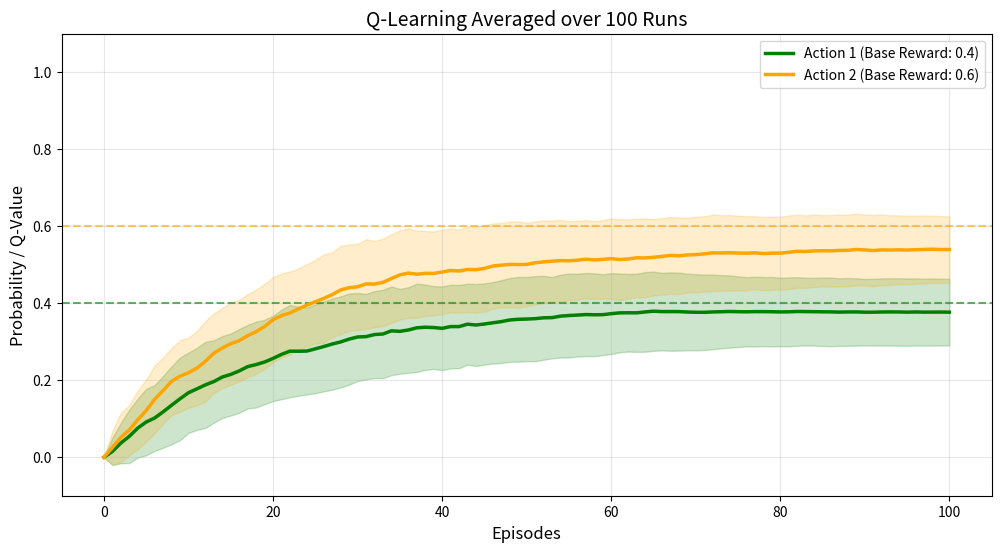

Reproduce this figure in Python.
import numpy as np
import matplotlib.pyplot as plt

# --- 1. 参数设置 ---
scale = 0.4        # 噪声强度
BASE_PROBS = [0.4, 0.6] # 基准概率
N_ARMS = len(BASE_PROBS)

EPISODES = 100
ALPHA_START = 0.1
ALPHA_END = 0.01

EPSILON_START = 1
EPSILON_MIN = 0.2

N_RUNS = 100  # <--- 新增：设定重复实验次数

# --- 2. 初始化存储容器 ---
# 我们需要存储所有实验的所有步数数据
# 维度: [实验次数, Episode数+1, 动作数]
all_q_histories = np.zeros((N_RUNS, EPISODES + 1, N_ARMS))

# --- 3. 循环 N 次实验 ---
print(f"开始运行 {N_RUNS} 次独立实验...")

for run in range(N_RUNS):
    # 每次实验都要重置 Q-table
    q_table = np.zeros(N_ARMS)
    q_history = np.zeros((EPISODES + 1, N_ARMS))
    
    # 训练循环
    for i in range(EPISODES):
        # 计算衰减
        progress = i / EPISODES 
        epsilon = EPSILON_START - progress * (EPSILON_START - EPSILON_MIN)
        ALPHA = ALPHA_START - progress * (ALPHA_START - ALPHA_END)
        epsilon = max(EPSILON_MIN, epsilon)

        # [生成环境噪声]
        current_noise = np.random.normal(0, 1, N_ARMS) 
        current_probs = [
            np.clip(base + scale * noise, 0.0, 1.0) 
            for base, noise in zip(BASE_PROBS, current_noise)
        ]

        # 动作选择
        if np.random.random() < epsilon:
            action = np.random.randint(N_ARMS)
        else:
            action = np.argmax(q_table) # 简单的 argmax 会有 ties 问题，但这里先保持原样

        
        # 获取奖励
        reward = 1 if np.random.random() < current_probs[action] else 0
        
        # 更新 Q-Table
        current_q = q_table[action]
        q_table[action] = current_q + ALPHA * (reward - current_q)
        
        q_history[i+1] = q_table.copy()
    
    # 将本次实验的历史记录存入总容器
    all_q_histories[run] = q_history

# --- 4. 数据统计处理 ---
# 计算 N 次实验的平均值 (Mean) 和 标准差 (Std)
# axis=0 表示沿着“实验次数”这个维度压缩
mean_q_history = np.mean(all_q_histories, axis=0) # Shape: [EPISODES+1, N_ARMS]
std_q_history = np.std(all_q_histories, axis=0)   # Shape: [EPISODES+1, N_ARMS]

# --- 5. 可视化 ---
plt.figure(figsize=(12, 6))
colors = ['green', 'orange', 'red']
labels = [f'Action {i+1} (Base Reward: {prob})' for i, prob in enumerate(BASE_PROBS)]

for arm in range(N_ARMS):    
    # 画出 Q值的平均曲线 (实线)
    plt.plot(mean_q_history[:, arm], label=f"{labels[arm]}", color=colors[arm], linewidth=2.5)
    
    # 画出标准差阴影 (核心改动：展示波动范围/严谨性)
    plt.fill_between(
        range(EPISODES + 1), 
        mean_q_history[:, arm] - std_q_history[:, arm], 
        mean_q_history[:, arm] + std_q_history[:, arm], 
        color=colors[arm], alpha=0.2
    )
    
    # D. 画出基准线
    plt.axhline(y=BASE_PROBS[arm], color=colors[arm], linestyle='--', alpha=0.6)

plt.title(f'Q-Learning Averaged over {N_RUNS} Runs', fontsize=14)
plt.xlabel('Episodes', fontsize=12)
plt.ylabel('Probability / Q-Value', fontsize=12)
plt.legend(loc='upper right')
plt.grid(True, alpha=0.3)
plt.ylim(-0.1, 1.1)

plt.show()

from scipy.stats import norm

# --- 6. 打印最终结果与统计显著性概率 ---
print(f"\n=== {N_RUNS} 次实验后的统计分析 ===")

# 1. 获取最终时刻所有实验的 Q 值 [N_RUNS, N_ARMS]
final_q_values = all_q_histories[:, -1, :]

# 2. 找到理论上的最优和次优动作索引
sorted_indices = np.argsort(BASE_PROBS)
best_idx = sorted_indices[-1]      # 最优动作索引 (0.4)
second_idx = sorted_indices[-2]    # 次优动作索引 (0.35)

# 3. 计算这两者的均值和方差
mu_best = np.mean(final_q_values[:, best_idx])
var_best = np.var(final_q_values[:, best_idx], ddof=1) # ddof=1 使用样本方差

mu_second = np.mean(final_q_values[:, second_idx])
var_second = np.var(final_q_values[:, second_idx], ddof=1)

print(f"理论最优 Action {best_idx+1}: Mean={mu_best:.4f}, Var={var_best:.4f}")
print(f"理论次优 Action {second_idx+1}: Mean={mu_second:.4f}, Var={var_second:.4f}")

# 4. 计算差异分布 (Diff = Q_best - Q_second)
# 我们假设 Q 值服从正态分布，则差异也服从正态分布
mu_diff = mu_best - mu_second
sigma_diff = np.sqrt(var_best + var_second)

# 5. 计算 Z-score 和 胜出概率
# 我们想知道 P(Diff > 0) 的概率
if sigma_diff == 0:
    # 极罕见情况：方差为0（比如epsilon=0且没有噪声），直接比较均值
    prob_success = 1.0 if mu_diff > 0 else 0.0
else:
    z_score = mu_diff / sigma_diff
    prob_success = norm.cdf(z_score)

print("-" * 30)
print(f"统计信度 (Confidence): {prob_success*100:.2f}%")
print(f"含义: 在当前的超参数和噪声下，有 {prob_success*100:.2f}% 的概率")
print(f"      训练出的 Agent 认为 Action {best_idx+1} 优于 Action {second_idx+1}。")